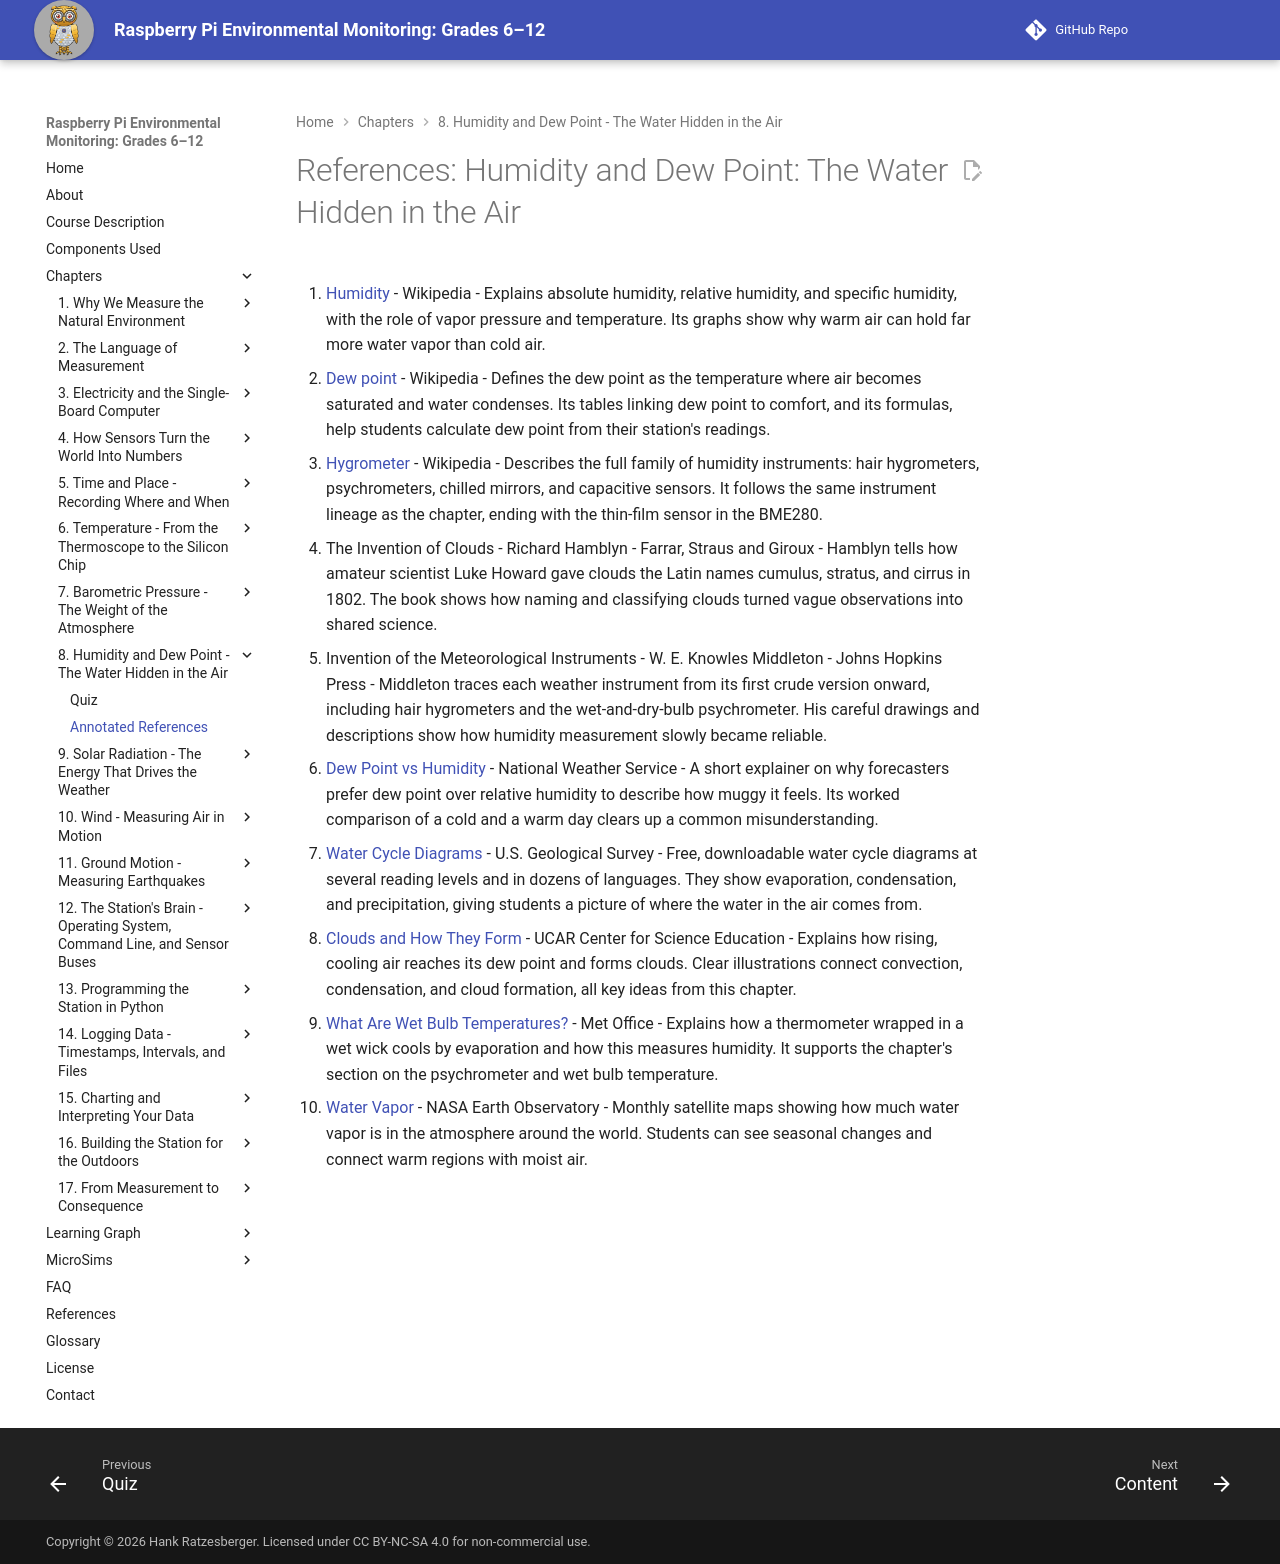

repository: iowerx/pi-env-monitor · page: chapters/08-humidity-and-dew-point/references/index.html · generator: mkdocs

# References: Humidity and Dew Point: The Water Hidden in the Air

1. [Humidity](https://en.wikipedia.org/wiki/Humidity) - Wikipedia - Explains absolute humidity, relative humidity, and specific humidity, with the role of vapor pressure and temperature. Its graphs show why warm air can hold far more water vapor than cold air.

2. [Dew point](https://en.wikipedia.org/wiki/Dew_point) - Wikipedia - Defines the dew point as the temperature where air becomes saturated and water condenses. Its tables linking dew point to comfort, and its formulas, help students calculate dew point from their station's readings.

3. [Hygrometer](https://en.wikipedia.org/wiki/Hygrometer) - Wikipedia - Describes the full family of humidity instruments: hair hygrometers, psychrometers, chilled mirrors, and capacitive sensors. It follows the same instrument lineage as the chapter, ending with the thin-film sensor in the BME280.

4. The Invention of Clouds - Richard Hamblyn - Farrar, Straus and Giroux - Hamblyn tells how amateur scientist Luke Howard gave clouds the Latin names cumulus, stratus, and cirrus in 1802. The book shows how naming and classifying clouds turned vague observations into shared science.

5. Invention of the Meteorological Instruments - W. E. Knowles Middleton - Johns Hopkins Press - Middleton traces each weather instrument from its first crude version onward, including hair hygrometers and the wet-and-dry-bulb psychrometer. His careful drawings and descriptions show how humidity measurement slowly became reliable.

6. [Dew Point vs Humidity](https://www.weather.gov/arx/why_dewpoint_vs_humidity) - National Weather Service - A short explainer on why forecasters prefer dew point over relative humidity to describe how muggy it feels. Its worked comparison of a cold and a warm day clears up a common misunderstanding.

7. [Water Cycle Diagrams](https://www.usgs.gov/water-science-school/science/water-cycle-diagrams) - U.S. Geological Survey - Free, downloadable water cycle diagrams at several reading levels and in dozens of languages. They show evaporation, condensation, and precipitation, giving students a picture of where the water in the air comes from.

8. [Clouds and How They Form](https://scied.ucar.edu/learning-zone/clouds/how-clouds-form) - UCAR Center for Science Education - Explains how rising, cooling air reaches its dew point and forms clouds. Clear illustrations connect convection, condensation, and cloud formation, all key ideas from this chapter.

9. [What Are Wet Bulb Temperatures?](https://www.metoffice.gov.uk/blog/2025/what-wet-bulb-temperatures-are-and-what-they-are-used-for) - Met Office - Explains how a thermometer wrapped in a wet wick cools by evaporation and how this measures humidity. It supports the chapter's section on the psychrometer and wet bulb temperature.

10. [Water Vapor](https://science.nasa.gov/earth/earth-observatory/global-maps/water-vapor/) - NASA Earth Observatory - Monthly satellite maps showing how much water vapor is in the atmosphere around the world. Students can see seasonal changes and connect warm regions with moist air.
